The GitHub repository hkaras19/DL-final-project contains a labelled image folder "data" with 6 categories: jmp, lean left, lean right, slide, turn left, turn right. Examples follow, each with its label.

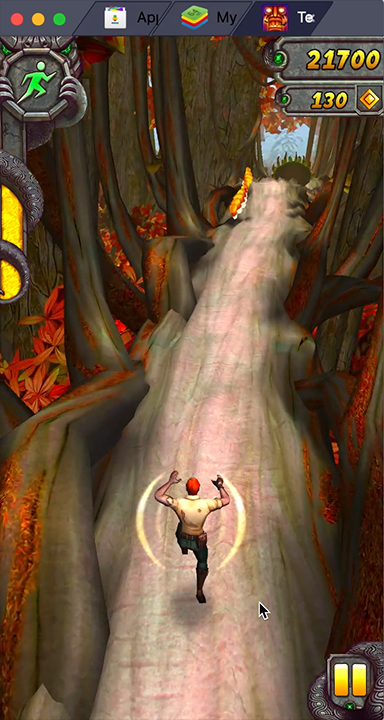
Label: lean left

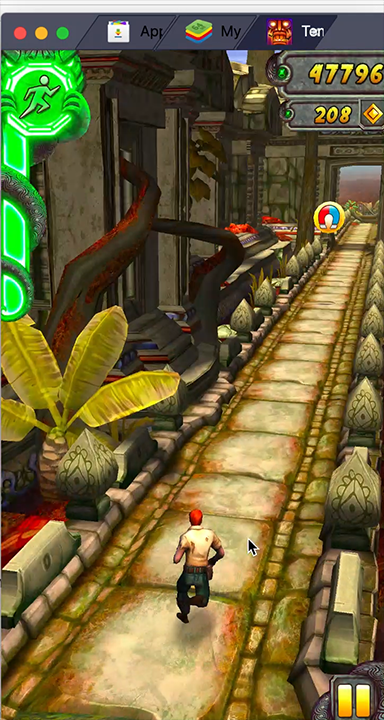
Label: turn right

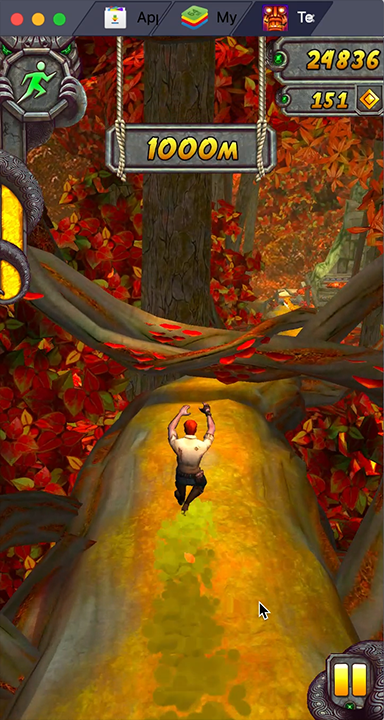
Label: slide

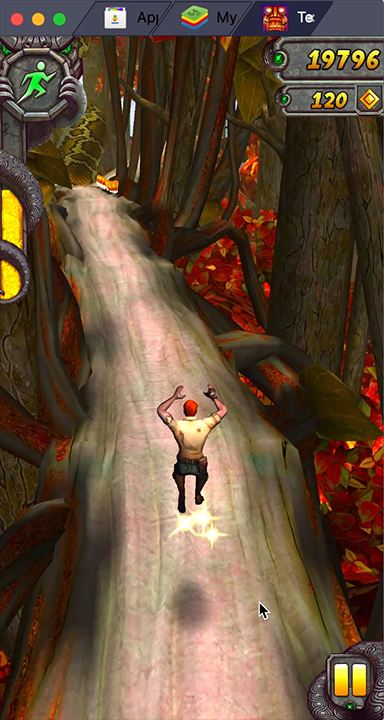
Label: jmp

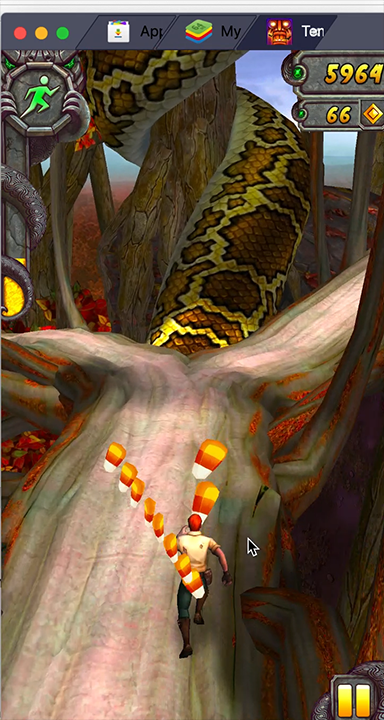
Label: lean right

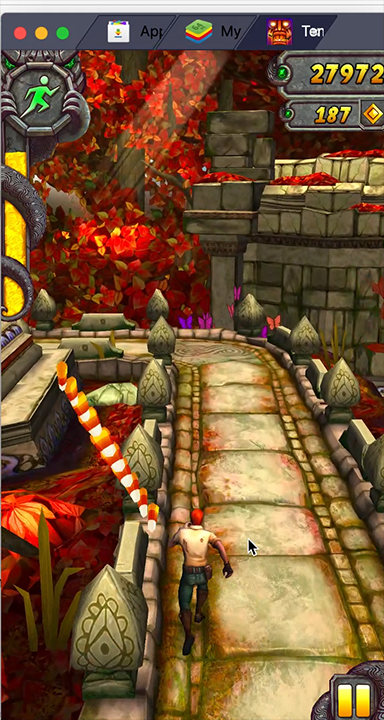
Label: turn left
